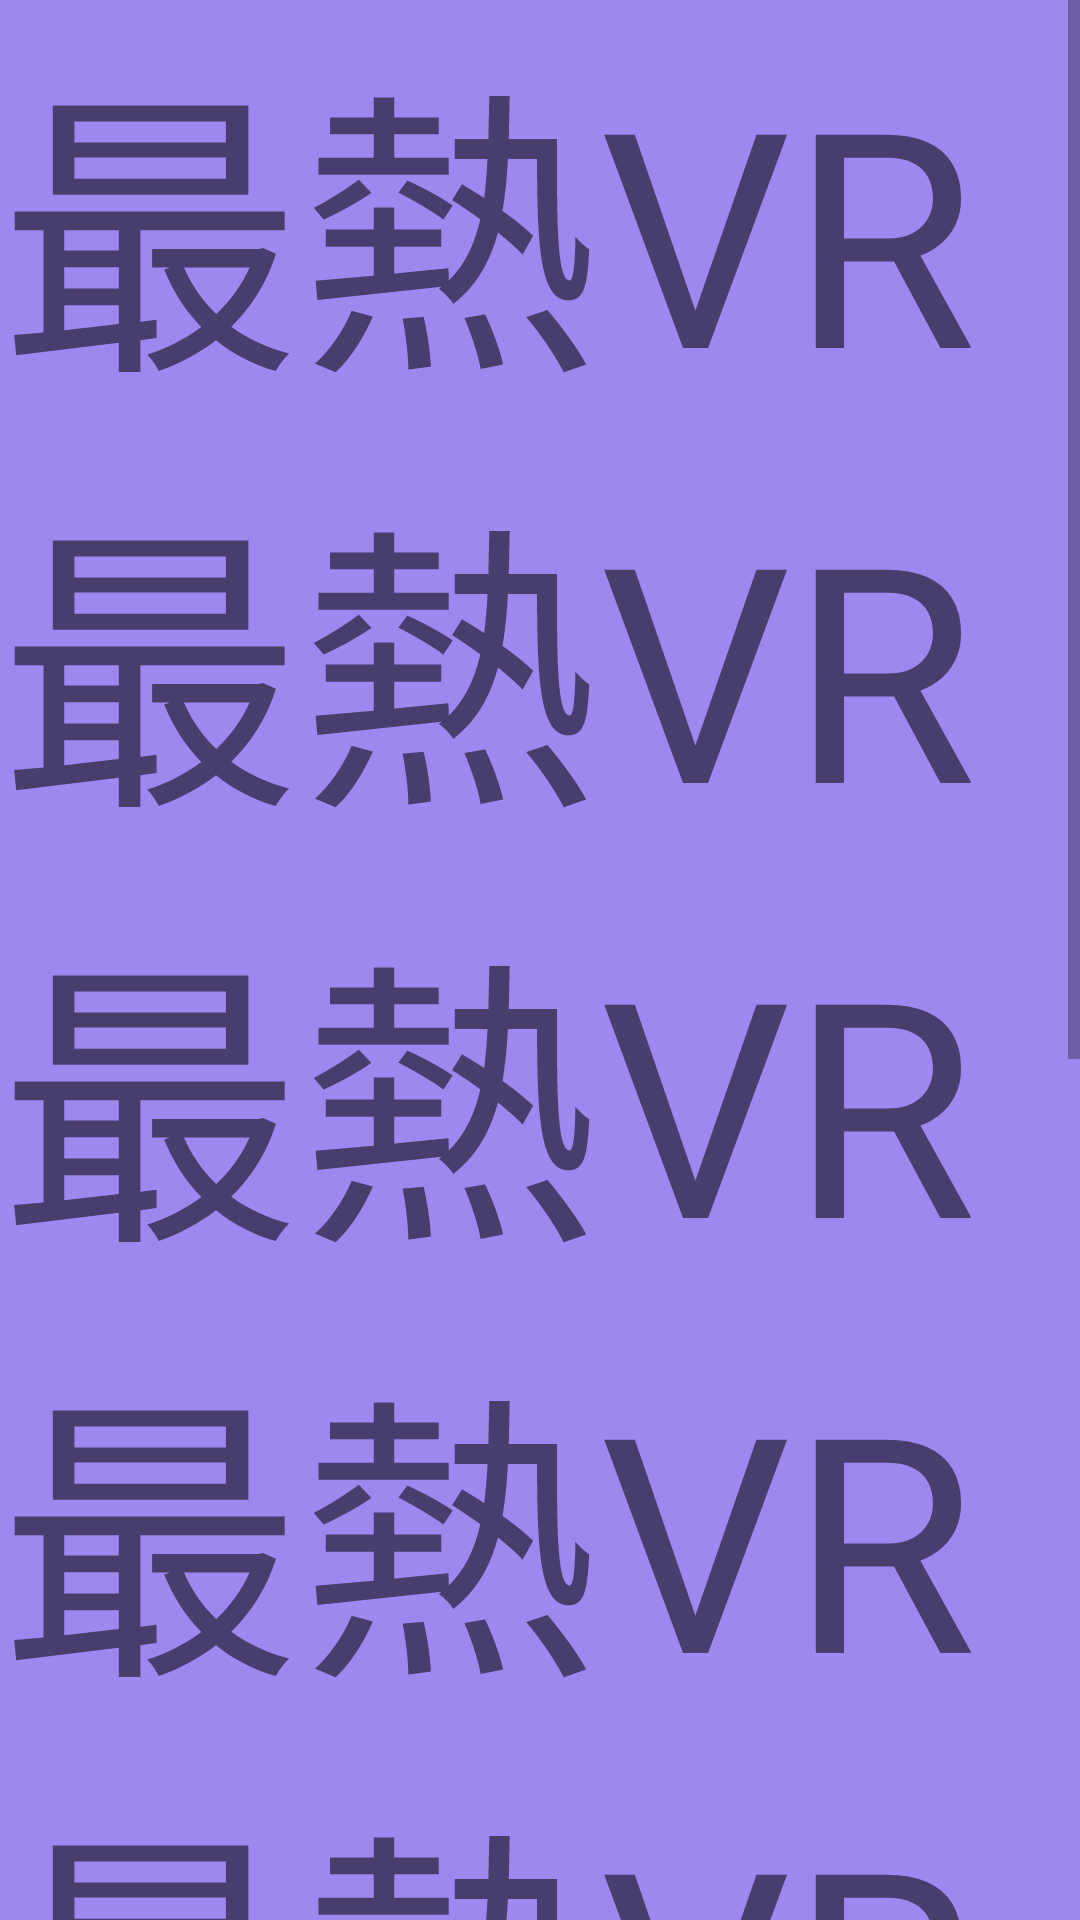

Produce the Android XML layout that renders to this screen, including the resource entries it uses.
<!-- AndroidManifest.xml: application theme AppTheme -->
<!-- res/layout/fragment_hot_vr.xml -->
<?xml version="1.0" encoding="utf-8"?>
<ScrollView xmlns:android="http://schemas.android.com/apk/res/android"
    android:layout_width="match_parent"
    android:layout_height="match_parent"
    android:background="#9d88f0"
    android:orientation="vertical">

    <LinearLayout
        android:layout_width="match_parent"
        android:orientation="vertical"
        android:layout_height="match_parent">

        <TextView
            android:layout_width="match_parent"
            android:layout_height="match_parent"
            android:textSize="100dp"
            android:text="最熱VR"/>
        <TextView
            android:layout_width="match_parent"
            android:layout_height="match_parent"
            android:textSize="100dp"
            android:text="最熱VR"/>
        <TextView
            android:layout_width="match_parent"
            android:layout_height="match_parent"
            android:textSize="100dp"
            android:text="最熱VR"/>

        <TextView
            android:layout_width="match_parent"
            android:layout_height="match_parent"
            android:textSize="100dp"
            android:text="最熱VR"/>
        <TextView
            android:layout_width="match_parent"
            android:layout_height="match_parent"
            android:textSize="100dp"
            android:text="最熱VR"/>
        <TextView
            android:layout_width="match_parent"
            android:layout_height="match_parent"
            android:textSize="100dp"
            android:text="最熱VR"/>
        <TextView
            android:layout_width="match_parent"
            android:layout_height="match_parent"
            android:textSize="100dp"
            android:text="最熱VR"/>
        <TextView
            android:layout_width="match_parent"
            android:layout_height="match_parent"
            android:textSize="100dp"
            android:text="最熱VR"/>
    </LinearLayout>



</ScrollView>
<!-- resources referenced by this layout -->
<resources>
  <style name="AppTheme" parent="Theme.AppCompat.Light.DarkActionBar">
          
          <item name="colorPrimary">@color/colorPrimary</item>
          <item name="colorPrimaryDark">@color/colorPrimaryDark</item>
          <item name="colorAccent">@color/colorAccent</item>
      </style>
  <color name="colorPrimary">#3F51B5</color>
  <color name="colorPrimaryDark">#303F9F</color>
  <color name="colorAccent">#FF4081</color>
</resources>
